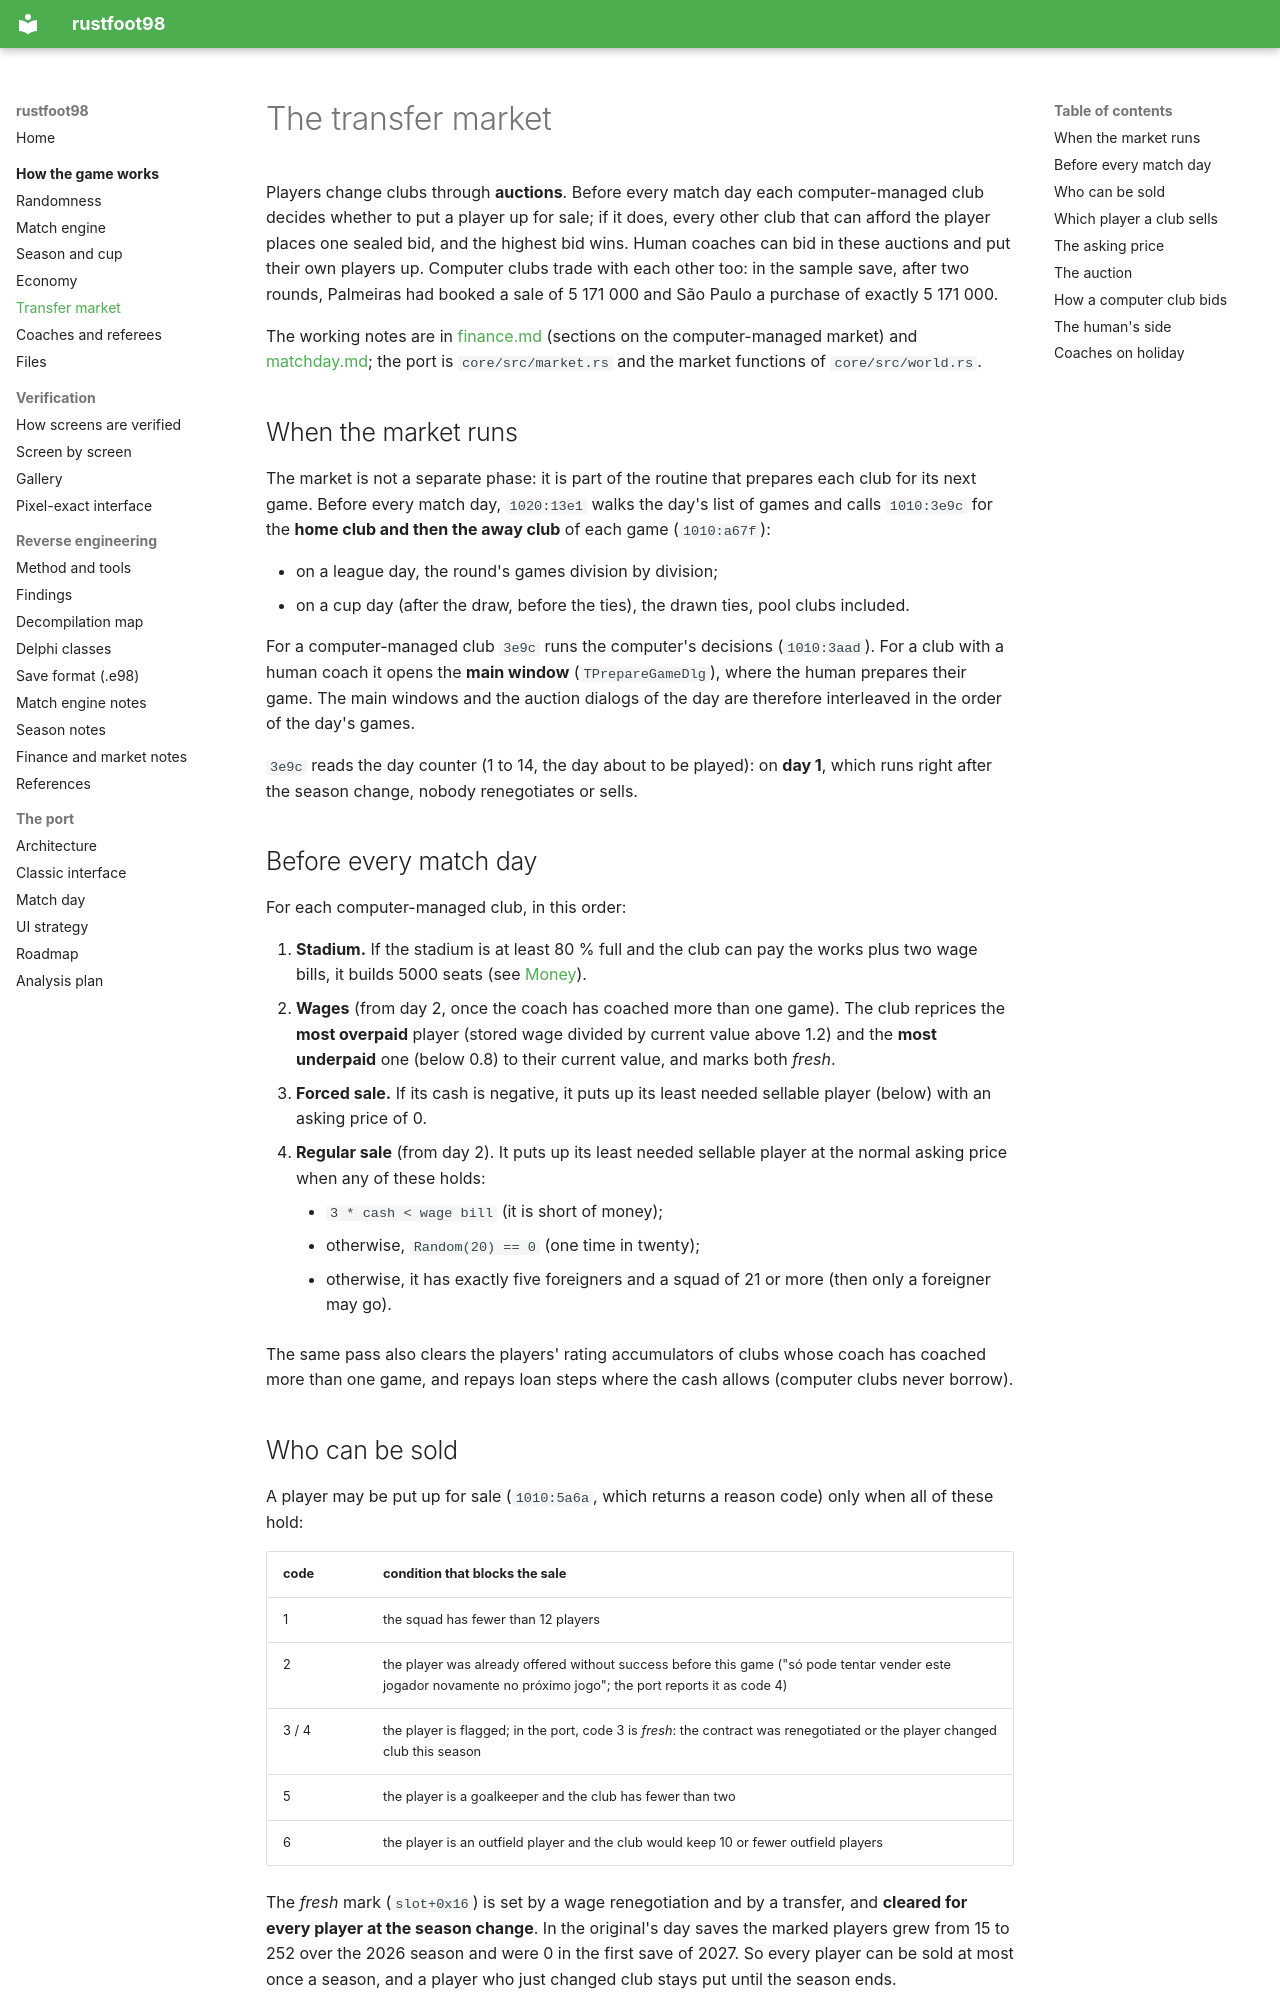

repository: det-peralta/rustfoot98 · page: game/market/index.html · generator: mkdocs

# The transfer market

Players change clubs through **auctions**. Before every match day each computer-managed club decides whether to put a player up
for sale; if it does, every other club that can afford the player places one sealed bid, and the highest bid wins. Human coaches can bid
in these auctions and put their own players up. Computer clubs trade with each other too: in the sample save, after two rounds,
Palmeiras had booked a sale of 5 171 000 and São Paulo a purchase of exactly 5 171 000.

The working notes are in [finance.md](../finance.md) (sections on the computer-managed market) and [matchday.md](../matchday.md);
the port is `core/src/market.rs` and the market functions of `core/src/world.rs`.

## When the market runs

The market is not a separate phase: it is part of the routine that prepares each club for its next game. Before every match day,
`1020:13e1` walks the day's list of games and calls `1010:3e9c` for the **home club and then the away club** of each game
(`1010:a67f`):

* on a league day, the round's games division by division;
* on a cup day (after the draw, before the ties), the drawn ties, pool clubs included.

For a computer-managed club `3e9c` runs the computer's decisions (`1010:3aad`). For a club with a human coach it opens the
**main window** (`TPrepareGameDlg`), where the human prepares their game. The main windows and the auction dialogs of the day are
therefore interleaved in the order of the day's games.

`3e9c` reads the day counter (1 to 14, the day about to be played): on **day 1**, which runs right after the season change,
nobody renegotiates or sells.

## Before every match day

For each computer-managed club, in this order:

1. **Stadium.** If the stadium is at least 80 % full and the club can pay the works plus two wage bills, it builds 5000 seats
   (see [Money](economy.md#the-stadium)).
2. **Wages** (from day 2, once the coach has coached more than one game). The club reprices the **most overpaid** player (stored
   wage divided by current value above 1.2) and the **most underpaid** one (below 0.8) to their current value, and marks both
   *fresh*.
3. **Forced sale.** If its cash is negative, it puts up its least needed sellable player (below) with an asking price of 0.
4. **Regular sale** (from day 2). It puts up its least needed sellable player at the normal asking price when any of these holds:
    * `3 * cash < wage bill` (it is short of money);
    * otherwise, `Random(20) == 0` (one time in twenty);
    * otherwise, it has exactly five foreigners and a squad of 21 or more (then only a foreigner may go).

The same pass also clears the players' rating accumulators of clubs whose coach has coached more than one game, and repays loan
steps where the cash allows (computer clubs never borrow).

## Who can be sold

A player may be put up for sale (`1010:5a6a`, which returns a reason code) only when all of these hold:

| code | condition that blocks the sale |
|---|---|
| 1 | the squad has fewer than 12 players |
| 2 | the player was already offered without success before this game ("só pode tentar vender este jogador novamente no próximo jogo"; the port reports it as code 4) |
| 3 / 4 | the player is flagged; in the port, code 3 is *fresh*: the contract was renegotiated or the player changed club this season |
| 5 | the player is a goalkeeper and the club has fewer than two |
| 6 | the player is an outfield player and the club would keep 10 or fewer outfield players |

The *fresh* mark (`slot+0x16`) is set by a wage renegotiation and by a transfer, and **cleared for every player at the season
change**. In the original's day saves the marked players grew from 15 to 252 over the 2026 season and were 0 in the first save of
2027. So every player can be sold at most once a season, and a player who just changed club stays put until the season ends.
